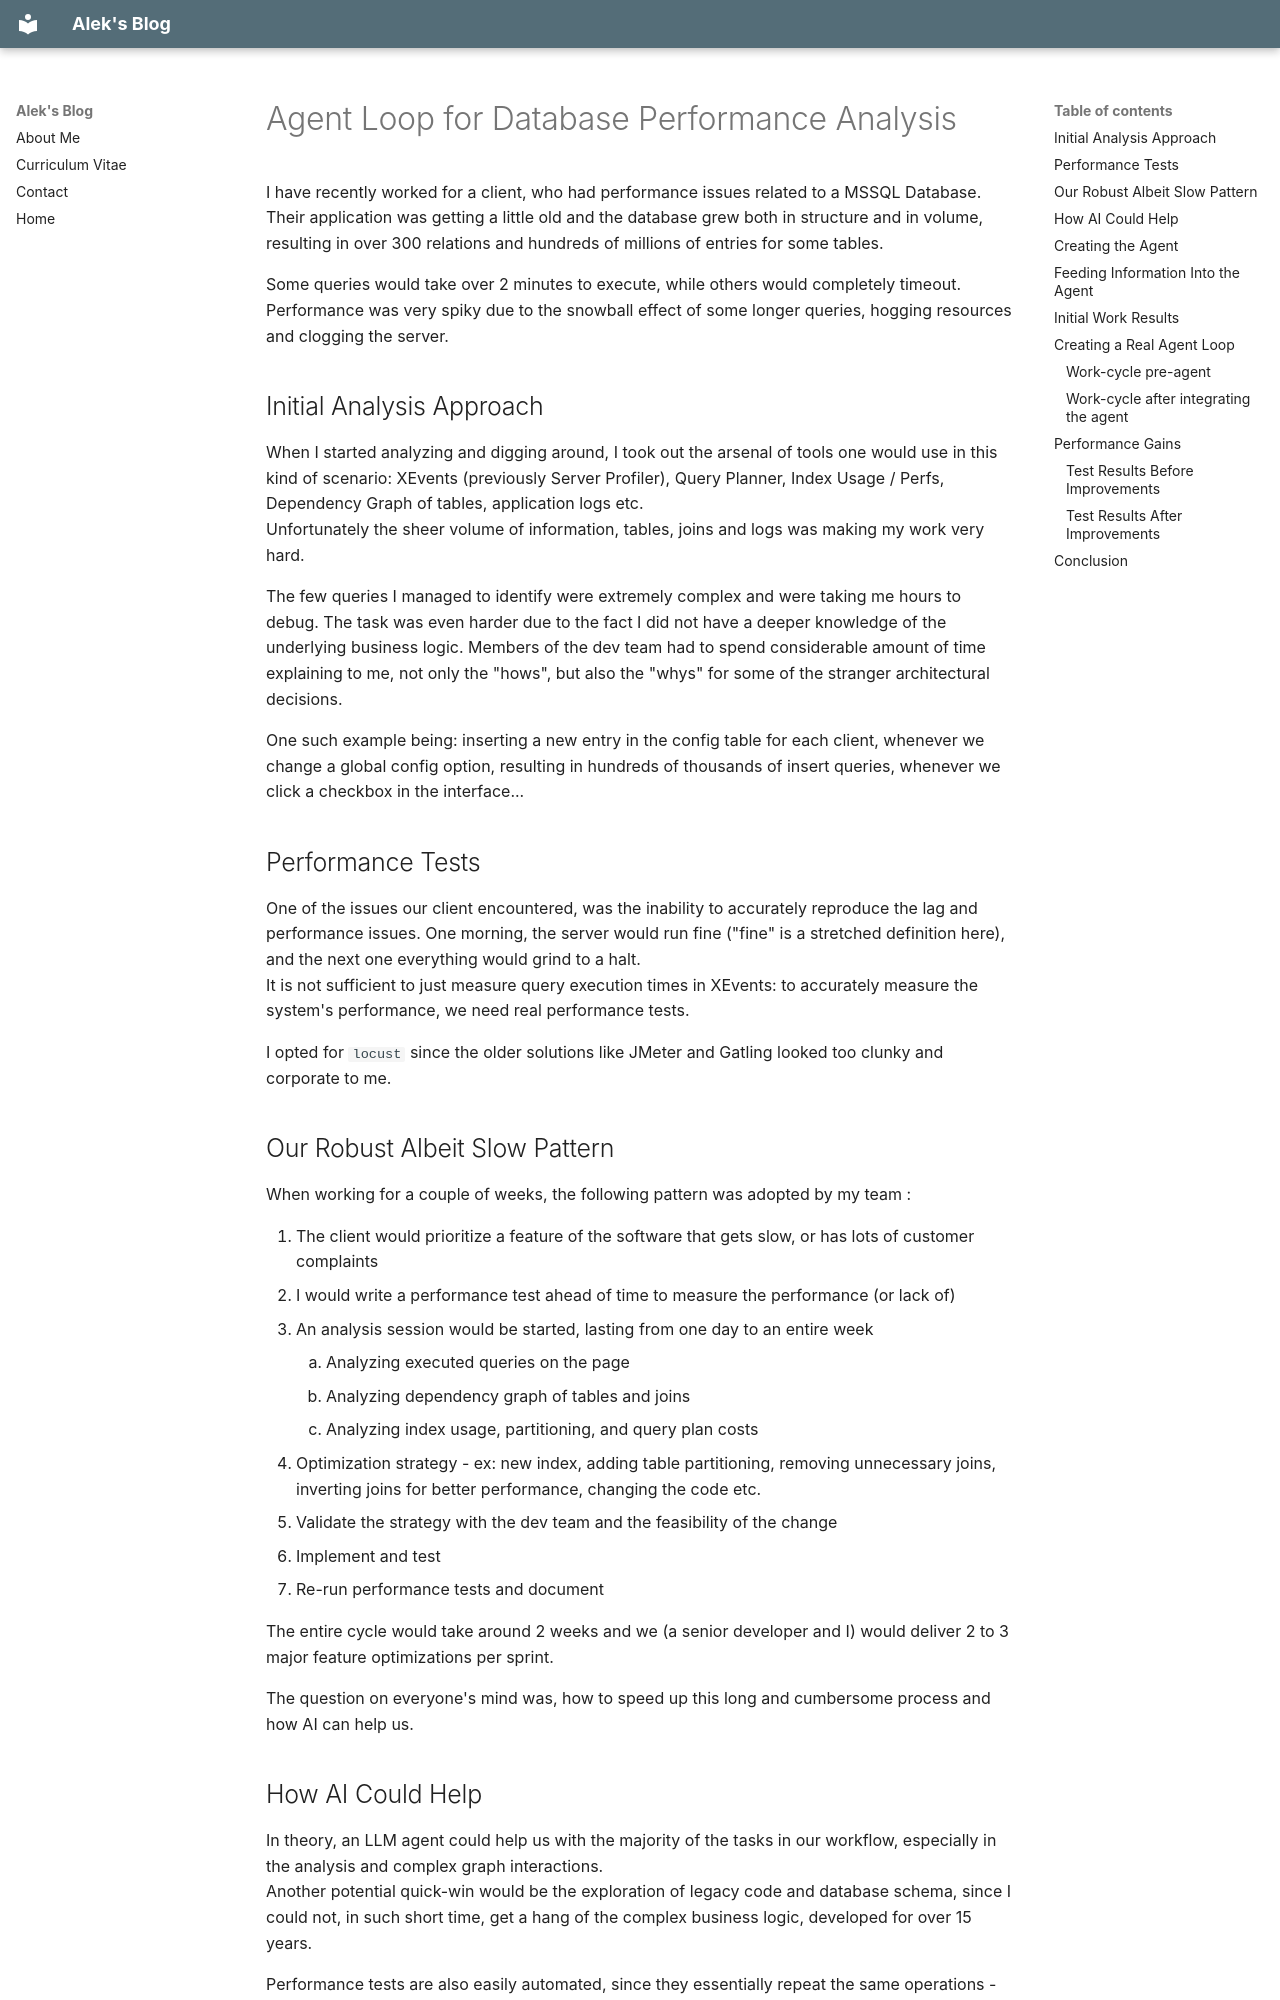

repository: sashokbg/blog · page: posts/2026-08-14-agentic-loop-db-analysis/index.html · generator: mkdocs

---
title: "Agent Loop for Database Performance Analysis"
date: 2026-08-14
authors:
  - kirilov
categories:
  - informatics
readtime: 15
---

# Agent Loop for Database Performance Analysis

I have recently worked for a client, who had performance issues related to a MSSQL Database. Their application was getting a little old and the database grew both in structure and in volume, resulting in over 300 relations and hundreds of millions of entries for some tables.

<!-- more -->

Some queries would take over 2 minutes to execute, while others would completely timeout. Performance was very spiky due to the snowball effect of some longer queries, hogging resources and clogging the server.

## Initial Analysis Approach

When I started analyzing and digging around, I took out the arsenal of tools one would use in this kind of scenario: XEvents (previously Server Profiler),
Query Planner, Index Usage / Perfs, Dependency Graph of tables, application logs etc.  
Unfortunately the sheer volume of information, tables, joins and logs was making my work very hard.

The few queries I managed to identify were extremely complex and were taking me hours to debug. The task was even
harder due to the fact I did not have a deeper knowledge of the underlying business logic. Members of the dev team had to spend considerable amount of time explaining to me, not only the "hows", but also the "whys" for some of the stranger architectural decisions.

One such example being: inserting a new entry in the config table for each client, whenever we change a global config option, resulting in hundreds of thousands of insert queries, whenever we click a checkbox in the interface...

## Performance Tests

One of the issues our client encountered, was the inability to accurately reproduce the lag and performance issues. One morning, the server would run fine ("fine" is a stretched definition here), and the next one everything would grind to a halt.  
It is not sufficient to just measure query execution times in XEvents: to accurately measure the system's performance, we need real performance tests.

I opted for `locust` since the older solutions like JMeter and Gatling looked too clunky and corporate to me.
